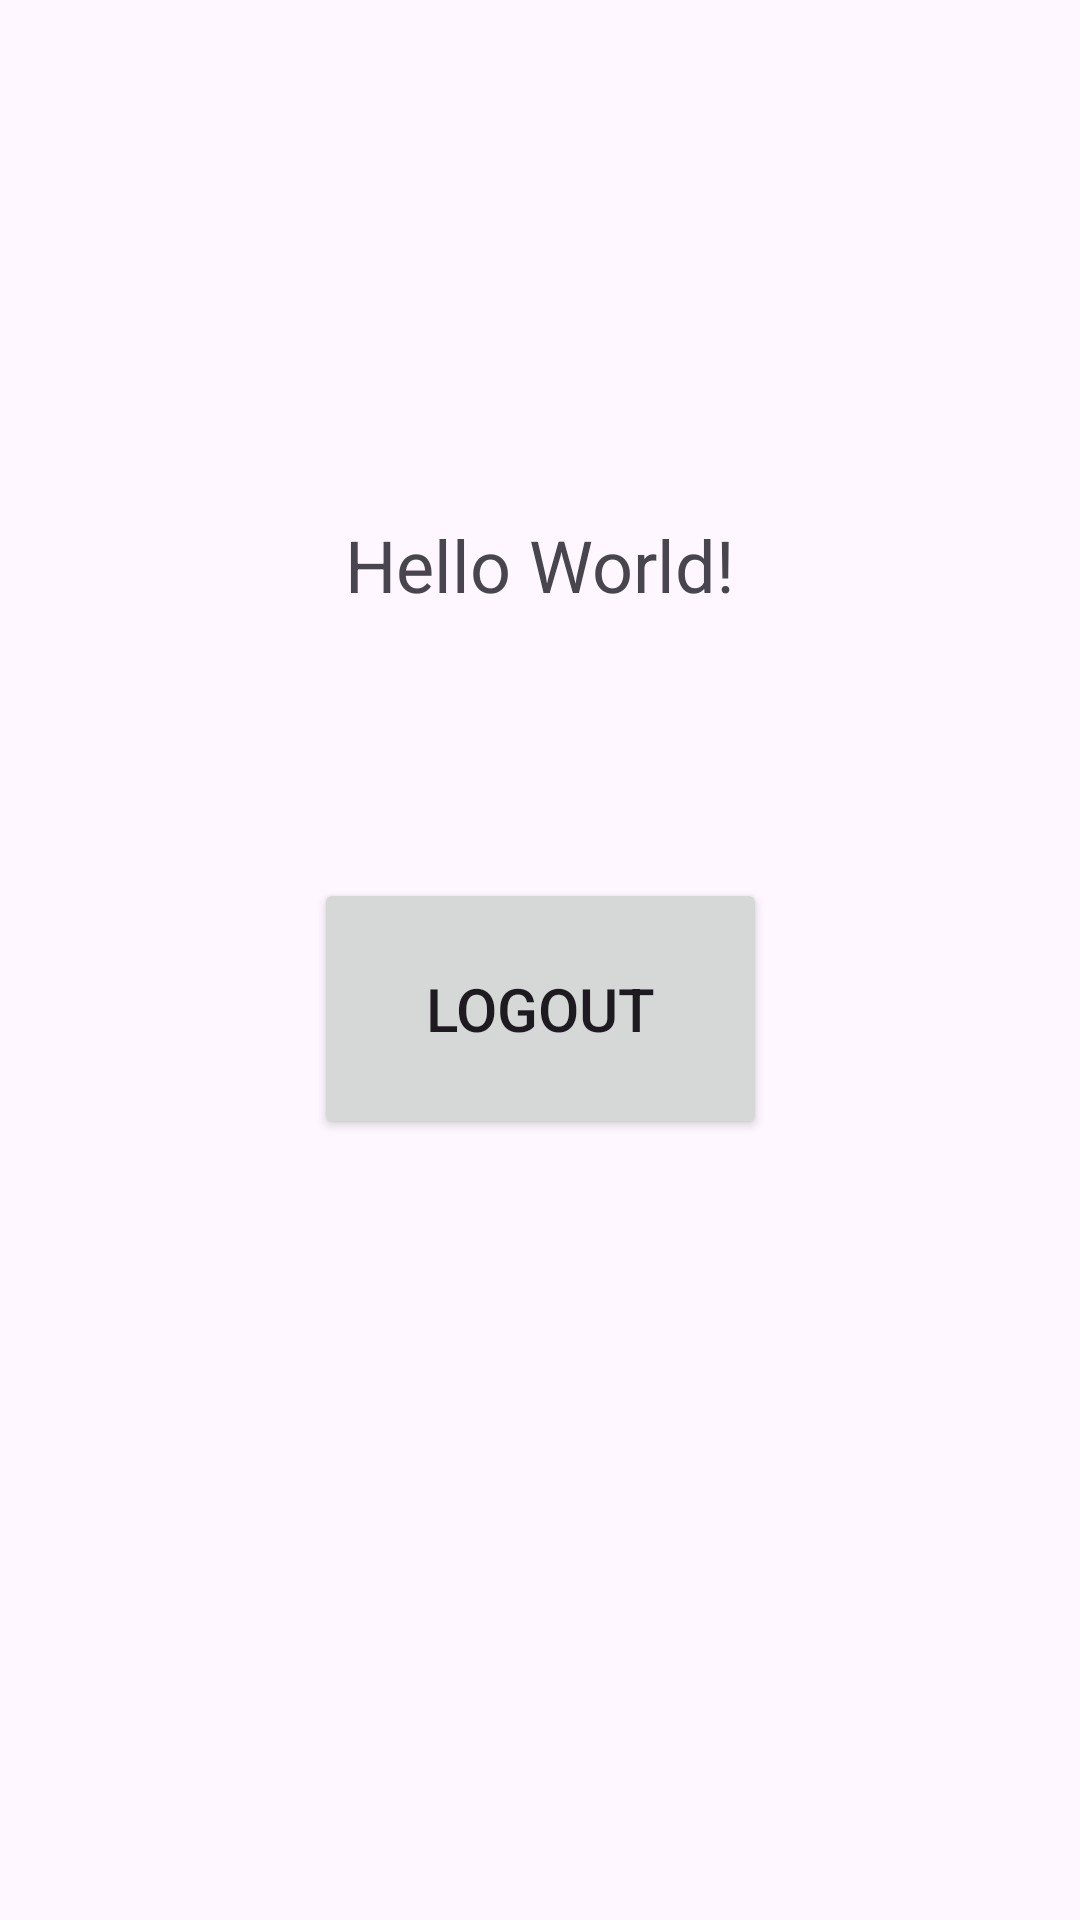

Layout XML and referenced resources for this Android screen:
<!-- AndroidManifest.xml: application theme Theme.BakeryRewardsAndroid -->
<!-- res/layout/fragment_profile.xml -->
<?xml version="1.0" encoding="utf-8"?>
<FrameLayout xmlns:android="http://schemas.android.com/apk/res/android"
    xmlns:app="http://schemas.android.com/apk/res-auto"
    xmlns:tools="http://schemas.android.com/tools"
    android:layout_width="match_parent"
    android:layout_height="match_parent"
    tools:context=".ProfileFragment">

    
    <androidx.constraintlayout.widget.ConstraintLayout
        android:layout_width="match_parent"
        android:layout_height="match_parent">

        <TextView
            android:id="@+id/tempTV"
            android:layout_width="wrap_content"
            android:layout_height="wrap_content"
            android:text="Hello World!"
            android:textAlignment="center"
            android:textSize="24sp"
            app:layout_constraintBottom_toBottomOf="parent"
            app:layout_constraintEnd_toEndOf="parent"
            app:layout_constraintHorizontal_bias="0.498"
            app:layout_constraintStart_toStartOf="parent"
            app:layout_constraintTop_toTopOf="parent"
            app:layout_constraintVertical_bias="0.283" />

        <Button
            android:id="@+id/logout"
            android:layout_width="151dp"
            android:layout_height="87dp"
            android:text="@string/logout"
            android:textSize="20sp"
            app:layout_constraintBottom_toBottomOf="parent"
            app:layout_constraintEnd_toEndOf="parent"
            app:layout_constraintStart_toStartOf="parent"
            app:layout_constraintTop_toTopOf="parent"
            app:layout_constraintVertical_bias="0.529" />
    </androidx.constraintlayout.widget.ConstraintLayout>

</FrameLayout>
<!-- resources referenced by this layout -->
<resources>
  <string name="logout">Logout</string>
  <style name="Theme.BakeryRewardsAndroid" parent="Base.Theme.BakeryRewardsAndroid" />
  <style name="Base.Theme.BakeryRewardsAndroid" parent="Theme.Material3.Light.NoActionBar">
          
          
      </style>
</resources>
